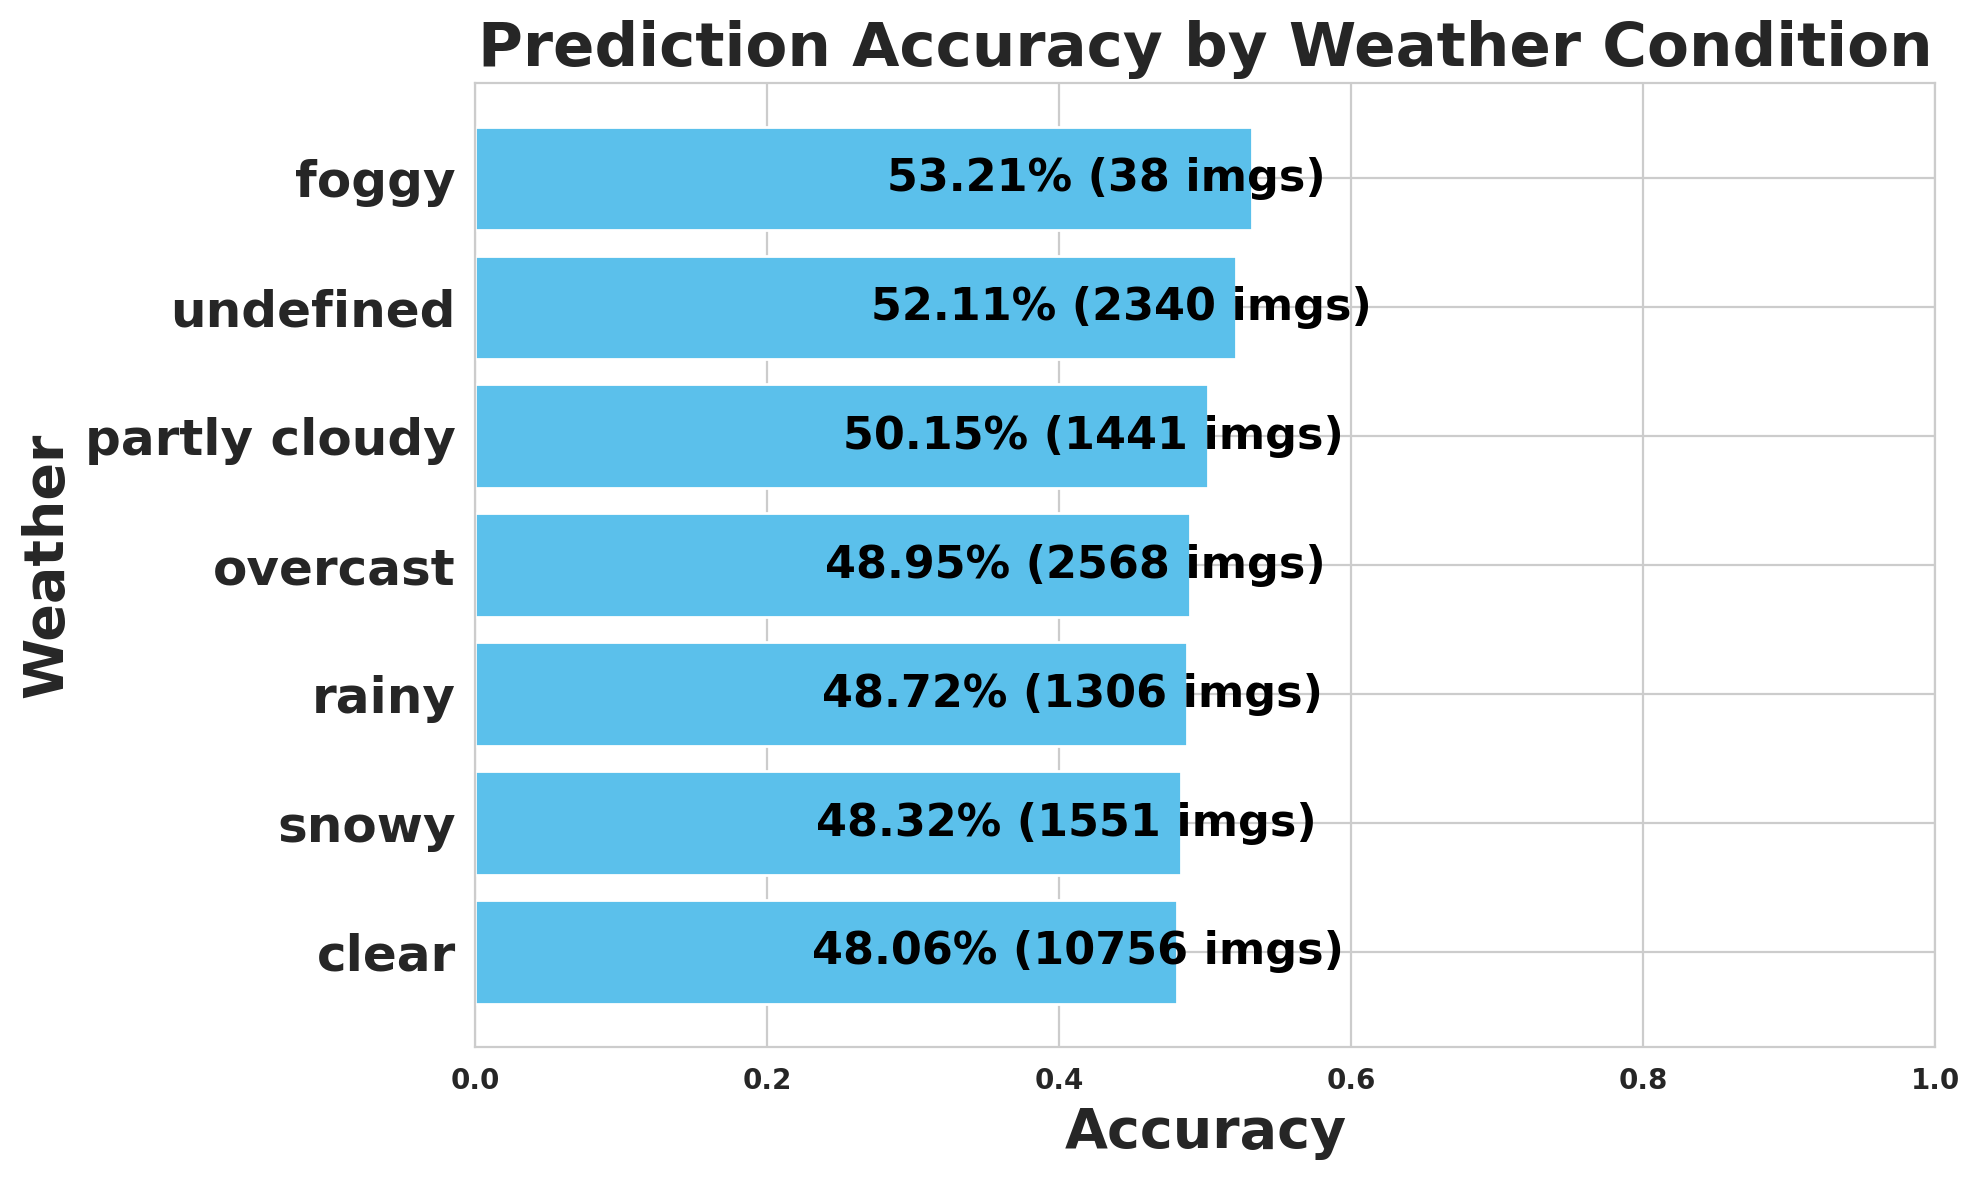

Data behind this chart, as committed beside it:
weather, images, expected, matched, missed, accuracy
clear, 10756, 187148, 89936, 97212, 0.4806
snowy, 1551, 28238, 13645, 14593, 0.4832
rainy, 1306, 22348, 10889, 11459, 0.4872
overcast, 2568, 54344, 26603, 27741, 0.4895
partly cloudy, 1441, 28112, 14099, 14013, 0.5015
undefined, 2340, 46993, 24488, 22505, 0.5211
foggy, 38, 545, 290, 255, 0.5321
